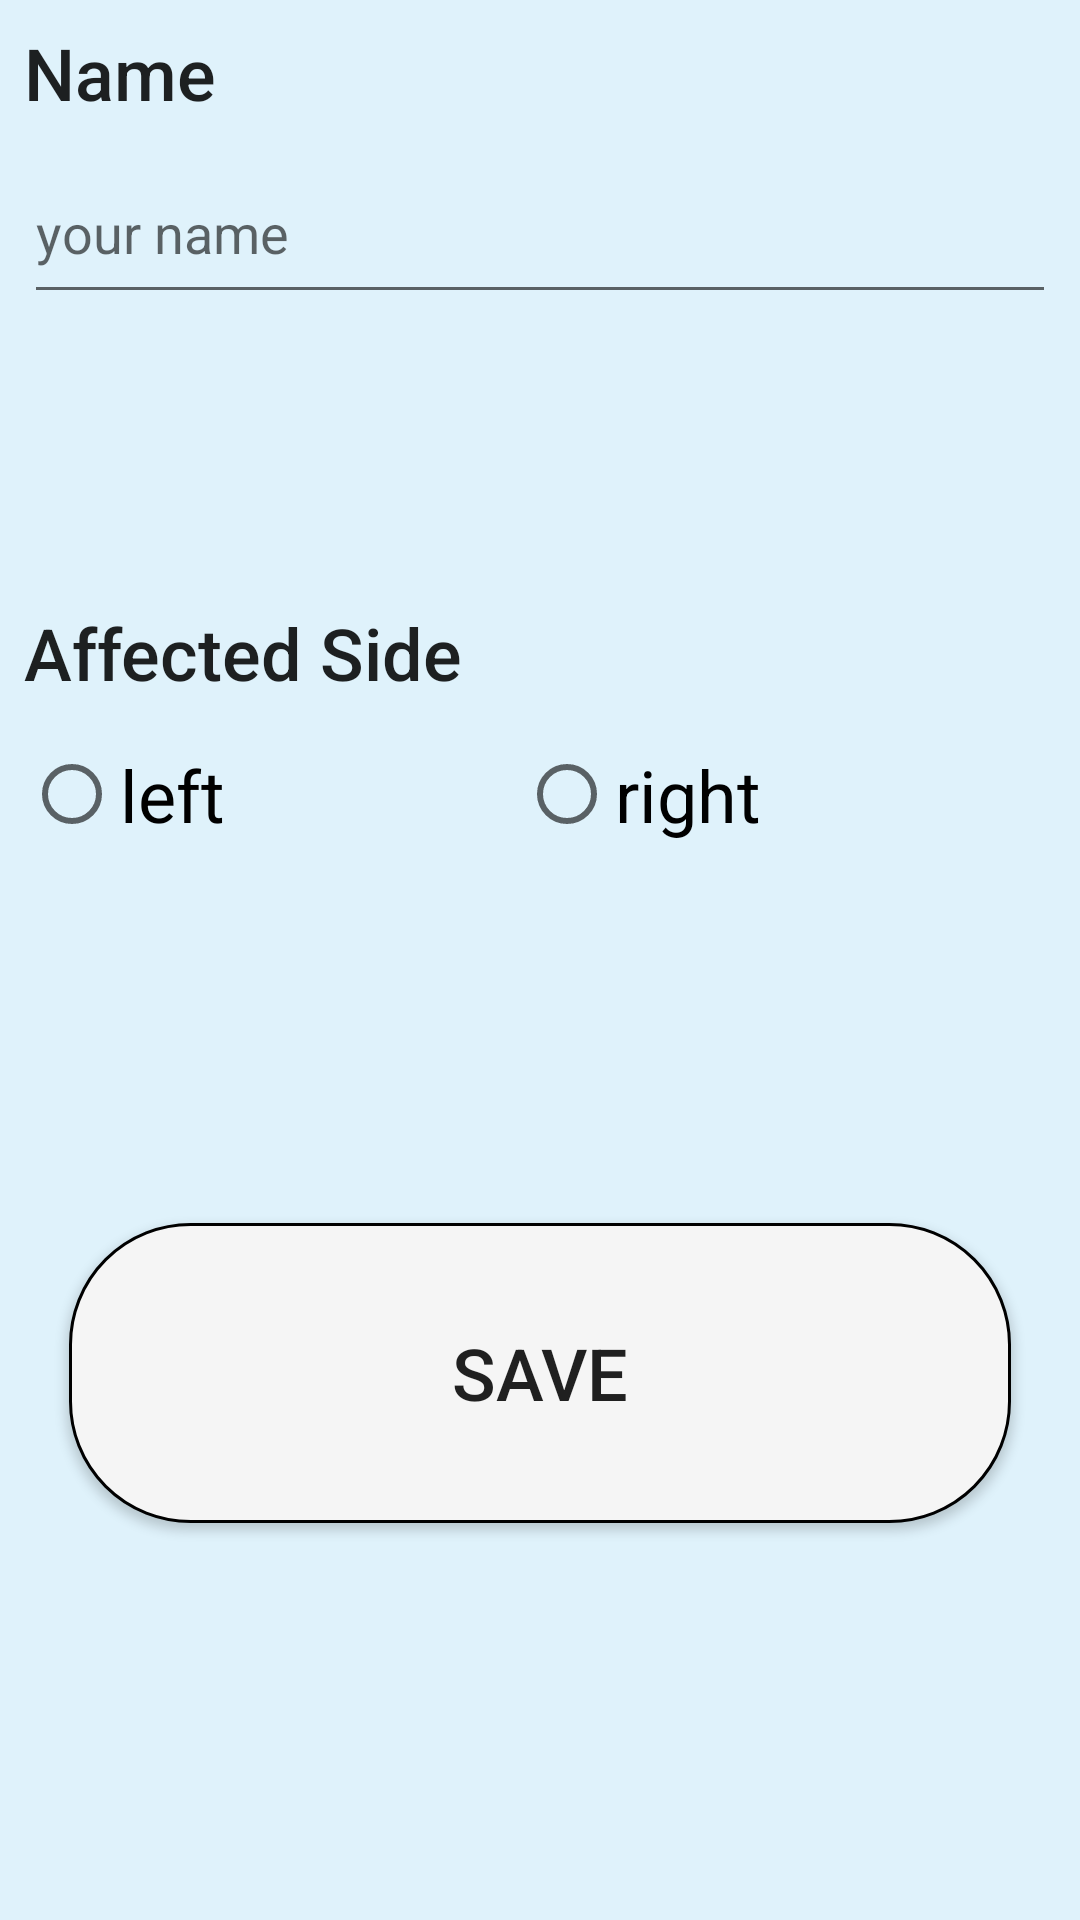

This screen was rendered from an Android layout file. Write that file and the resources it references.
<!-- AndroidManifest.xml: application theme AppTheme -->
<!-- res/layout/activity_create_new_user.xml -->
<?xml version="1.0" encoding="utf-8"?>
<android.support.constraint.ConstraintLayout xmlns:android="http://schemas.android.com/apk/res/android"
    xmlns:app="http://schemas.android.com/apk/res-auto"
    xmlns:tools="http://schemas.android.com/tools"
    android:layout_width="match_parent"
    android:layout_height="match_parent"
    tools:context="com.example.example.strokeappdec2017.Activity.CreateNewUserActivity">

    <ScrollView
        android:layout_width="0dp"
        android:layout_height="0dp"
        android:layout_marginBottom="8dp"
        android:layout_marginLeft="8dp"
        android:layout_marginRight="8dp"
        android:layout_marginTop="8dp"
        app:layout_constraintBottom_toBottomOf="parent"
        app:layout_constraintHorizontal_bias="0.0"
        app:layout_constraintLeft_toLeftOf="parent"
        app:layout_constraintRight_toRightOf="parent"
        app:layout_constraintTop_toTopOf="parent"
        app:layout_constraintVertical_bias="0.0">

        <LinearLayout
            android:layout_width="match_parent"
            android:layout_height="wrap_content"
            android:orientation="vertical">

            <TextView
                android:id="@+id/textView2"
                android:layout_width="match_parent"
                android:layout_height="wrap_content"
                android:paddingBottom="15sp"
                android:text="Name"
                android:textAppearance="@style/TextAppearance.AppCompat.Body2"
                android:textSize="24sp" />

            <EditText
                android:id="@+id/enterName"
                android:layout_width="match_parent"
                android:layout_height="wrap_content"
                android:ems="10"
                android:hint="your name"
                android:inputType="textPersonName"
                android:paddingBottom="15sp" />

            <TextView
                android:id="@+id/textView3"
                android:layout_width="match_parent"
                android:layout_height="wrap_content"
                android:paddingBottom="15sp"
                android:text="Age"
                android:textAppearance="@style/TextAppearance.AppCompat.Body2"
                android:textSize="24sp"
                android:visibility="invisible" />

            <EditText
                android:id="@+id/enterAge"
                android:layout_width="match_parent"
                android:layout_height="wrap_content"
                android:ems="10"
                android:hint="your age"
                android:inputType="number"
                android:paddingBottom="15sp"
                android:visibility="invisible" />

            <TextView
                android:id="@+id/textView4"
                android:layout_width="match_parent"
                android:layout_height="wrap_content"
                android:paddingBottom="15sp"
                android:text="Affected Side"
                android:textAppearance="@style/TextAppearance.AppCompat.Body2"
                android:textSize="24sp" />

            <RadioGroup
                android:id="@+id/enterRadios"
                android:layout_width="match_parent"
                android:layout_height="match_parent"
                android:orientation="horizontal"
                android:paddingBottom="15sp">

                <RadioButton
                    android:id="@+id/enterLeft"
                    android:layout_width="wrap_content"
                    android:layout_height="wrap_content"
                    android:layout_weight="1"
                    android:text="left"
                    android:textSize="24sp" />

                <RadioButton
                    android:id="@+id/enterRight"
                    android:layout_width="wrap_content"
                    android:layout_height="wrap_content"
                    android:layout_weight="1"
                    android:text="right"
                    android:textSize="24sp" />
            </RadioGroup>

            <TextView
                android:id="@+id/textView5"
                android:layout_width="match_parent"
                android:layout_height="wrap_content"
                android:paddingBottom="15sp"
                android:text="Rehab Goals"
                android:textAppearance="@style/TextAppearance.AppCompat.Body2"
                android:textSize="24sp"
                android:visibility="invisible" />

            <EditText
                android:id="@+id/enterGoals"
                android:layout_width="match_parent"
                android:layout_height="wrap_content"
                android:ems="10"
                android:hint="goals for your rehab"
                android:inputType="textMultiLine"
                android:paddingBottom="15sp"
                android:visibility="invisible" />

            <Button
                android:id="@+id/enterSave"
                android:layout_width="match_parent"
                android:layout_height="100sp"
                android:layout_margin="15dp"
                android:background="@drawable/button_shape_grey"
                android:text="Save"
                android:textSize="24sp" />

        </LinearLayout>
    </ScrollView>
</android.support.constraint.ConstraintLayout>
<!-- resources referenced by this layout -->
<resources>
  <!-- drawable button_shape_grey (drawable) -->
  <?xml version="1.0" encoding="utf-8"?>
  <shape xmlns:android="http://schemas.android.com/apk/res/android"
      android:shape="rectangle">
      <corners android:radius="40dp" />
      <solid android:color="#F5F5F5" />
      <padding
          android:bottom="0dp"
          android:left="0dp"
          android:right="0dp"
          android:top="0dp" />
      <size
          android:width="270dp"
          android:height="60dp" />
      <stroke
          android:width="1dp"
          android:color="#000000" />
  </shape>
  <style name="AppTheme" parent="Theme.AppCompat.DayNight.NoActionBar">
          
          <item name="colorPrimary">@color/colorPrimary</item>
          <item name="colorPrimaryDark">@android:color/holo_orange_light</item>
          <item name="colorAccent">@android:color/darker_gray</item>
          <item name="android:windowBackground">#dff2fb</item>
      </style>
  <color name="colorPrimary">#cddc39</color>
</resources>
